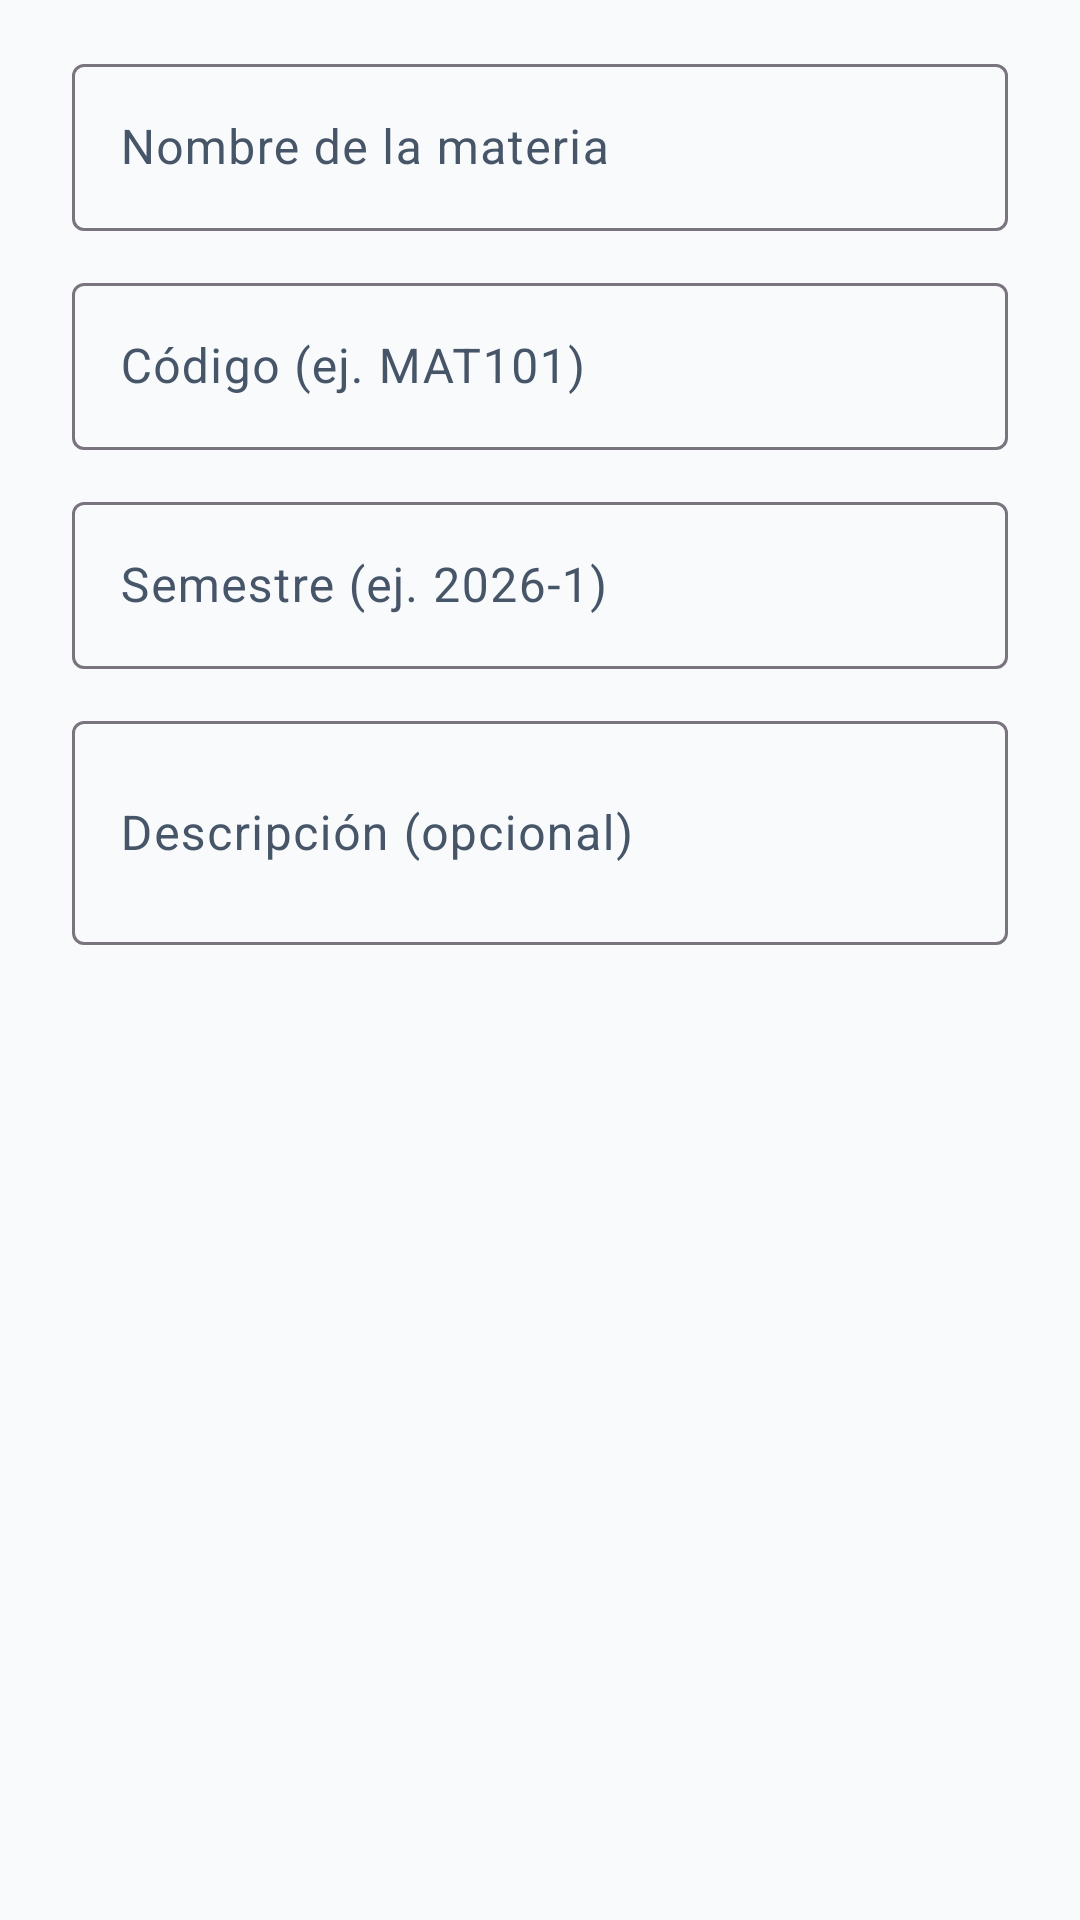

Android layout source for this screen:
<!-- AndroidManifest.xml: application theme Theme.AcademicMobile -->
<!-- res/layout/dialog_crear_materia.xml -->
<?xml version="1.0" encoding="utf-8"?>
<LinearLayout xmlns:android="http://schemas.android.com/apk/res/android"
    android:layout_width="match_parent"
    android:layout_height="wrap_content"
    android:orientation="vertical"
    android:paddingHorizontal="24dp"
    android:paddingTop="16dp"
    android:paddingBottom="8dp">

    <com.google.android.material.textfield.TextInputLayout
        android:id="@+id/til_nombre"
        style="@style/Widget.Material3.TextInputLayout.OutlinedBox"
        android:layout_width="match_parent"
        android:layout_height="wrap_content"
        android:hint="@string/label_nombre_materia">

        <com.google.android.material.textfield.TextInputEditText
            android:id="@+id/et_nombre"
            android:layout_width="match_parent"
            android:layout_height="wrap_content"
            android:inputType="textCapSentences" />
    </com.google.android.material.textfield.TextInputLayout>

    <com.google.android.material.textfield.TextInputLayout
        android:id="@+id/til_codigo"
        style="@style/Widget.Material3.TextInputLayout.OutlinedBox"
        android:layout_width="match_parent"
        android:layout_height="wrap_content"
        android:layout_marginTop="12dp"
        android:hint="@string/label_codigo_materia">

        <com.google.android.material.textfield.TextInputEditText
            android:id="@+id/et_codigo"
            android:layout_width="match_parent"
            android:layout_height="wrap_content"
            android:inputType="textCapCharacters" />
    </com.google.android.material.textfield.TextInputLayout>

    <com.google.android.material.textfield.TextInputLayout
        android:id="@+id/til_semestre"
        style="@style/Widget.Material3.TextInputLayout.OutlinedBox"
        android:layout_width="match_parent"
        android:layout_height="wrap_content"
        android:layout_marginTop="12dp"
        android:hint="@string/label_semestre_materia">

        <com.google.android.material.textfield.TextInputEditText
            android:id="@+id/et_semestre"
            android:layout_width="match_parent"
            android:layout_height="wrap_content"
            android:inputType="text" />
    </com.google.android.material.textfield.TextInputLayout>

    <com.google.android.material.textfield.TextInputLayout
        android:id="@+id/til_descripcion"
        style="@style/Widget.Material3.TextInputLayout.OutlinedBox"
        android:layout_width="match_parent"
        android:layout_height="wrap_content"
        android:layout_marginTop="12dp"
        android:hint="@string/label_descripcion_materia">

        <com.google.android.material.textfield.TextInputEditText
            android:id="@+id/et_descripcion"
            android:layout_width="match_parent"
            android:layout_height="wrap_content"
            android:inputType="textMultiLine|textCapSentences"
            android:minLines="2" />
    </com.google.android.material.textfield.TextInputLayout>

</LinearLayout>
<!-- resources referenced by this layout -->
<resources>
  <string name="label_codigo_materia">Código (ej. MAT101)</string>
  <string name="label_descripcion_materia">Descripción (opcional)</string>
  <string name="label_nombre_materia">Nombre de la materia</string>
  <string name="label_semestre_materia">Semestre (ej. 2026-1)</string>
  <style name="Theme.AcademicMobile" parent="Theme.Material3.DayNight.NoActionBar">
          <item name="colorPrimary">@color/md_theme_primary</item>
          <item name="colorOnPrimary">@color/md_theme_onPrimary</item>
          <item name="colorPrimaryContainer">@color/md_theme_primaryContainer</item>
          <item name="colorOnPrimaryContainer">@color/md_theme_onPrimaryContainer</item>
          <item name="colorSecondary">@color/md_theme_secondary</item>
          <item name="colorOnSecondary">@color/md_theme_onSecondary</item>
          <item name="colorSecondaryContainer">@color/md_theme_secondaryContainer</item>
          <item name="colorOnSecondaryContainer">@color/md_theme_onSecondaryContainer</item>
          <item name="android:colorBackground">@color/md_theme_background</item>
          <item name="colorOnBackground">@color/md_theme_onBackground</item>
          <item name="colorSurface">@color/md_theme_surface</item>
          <item name="colorOnSurface">@color/md_theme_onSurface</item>
          <item name="colorSurfaceVariant">@color/md_theme_surfaceVariant</item>
          <item name="colorOnSurfaceVariant">@color/md_theme_onSurfaceVariant</item>
          <item name="colorError">@color/md_theme_error</item>
          <item name="colorOnError">@color/md_theme_onError</item>
          <item name="android:statusBarColor">@color/md_theme_primary</item>
      </style>
  <color name="md_theme_primary">#1E40AF</color>
  <color name="md_theme_onPrimary">#FFFFFF</color>
  <color name="md_theme_primaryContainer">#DBEAFE</color>
  <color name="md_theme_onPrimaryContainer">#1E3A8A</color>
  <color name="md_theme_secondary">#0F766E</color>
  <color name="md_theme_onSecondary">#FFFFFF</color>
  <color name="md_theme_secondaryContainer">#CCFBF1</color>
  <color name="md_theme_onSecondaryContainer">#134E4A</color>
  <color name="md_theme_background">#F8FAFC</color>
  <color name="md_theme_onBackground">#0F172A</color>
  <color name="md_theme_surface">#FFFFFF</color>
  <color name="md_theme_onSurface">#0F172A</color>
  <color name="md_theme_surfaceVariant">#E2E8F0</color>
  <color name="md_theme_onSurfaceVariant">#475569</color>
  <color name="md_theme_error">#DC2626</color>
  <color name="md_theme_onError">#FFFFFF</color>
</resources>
